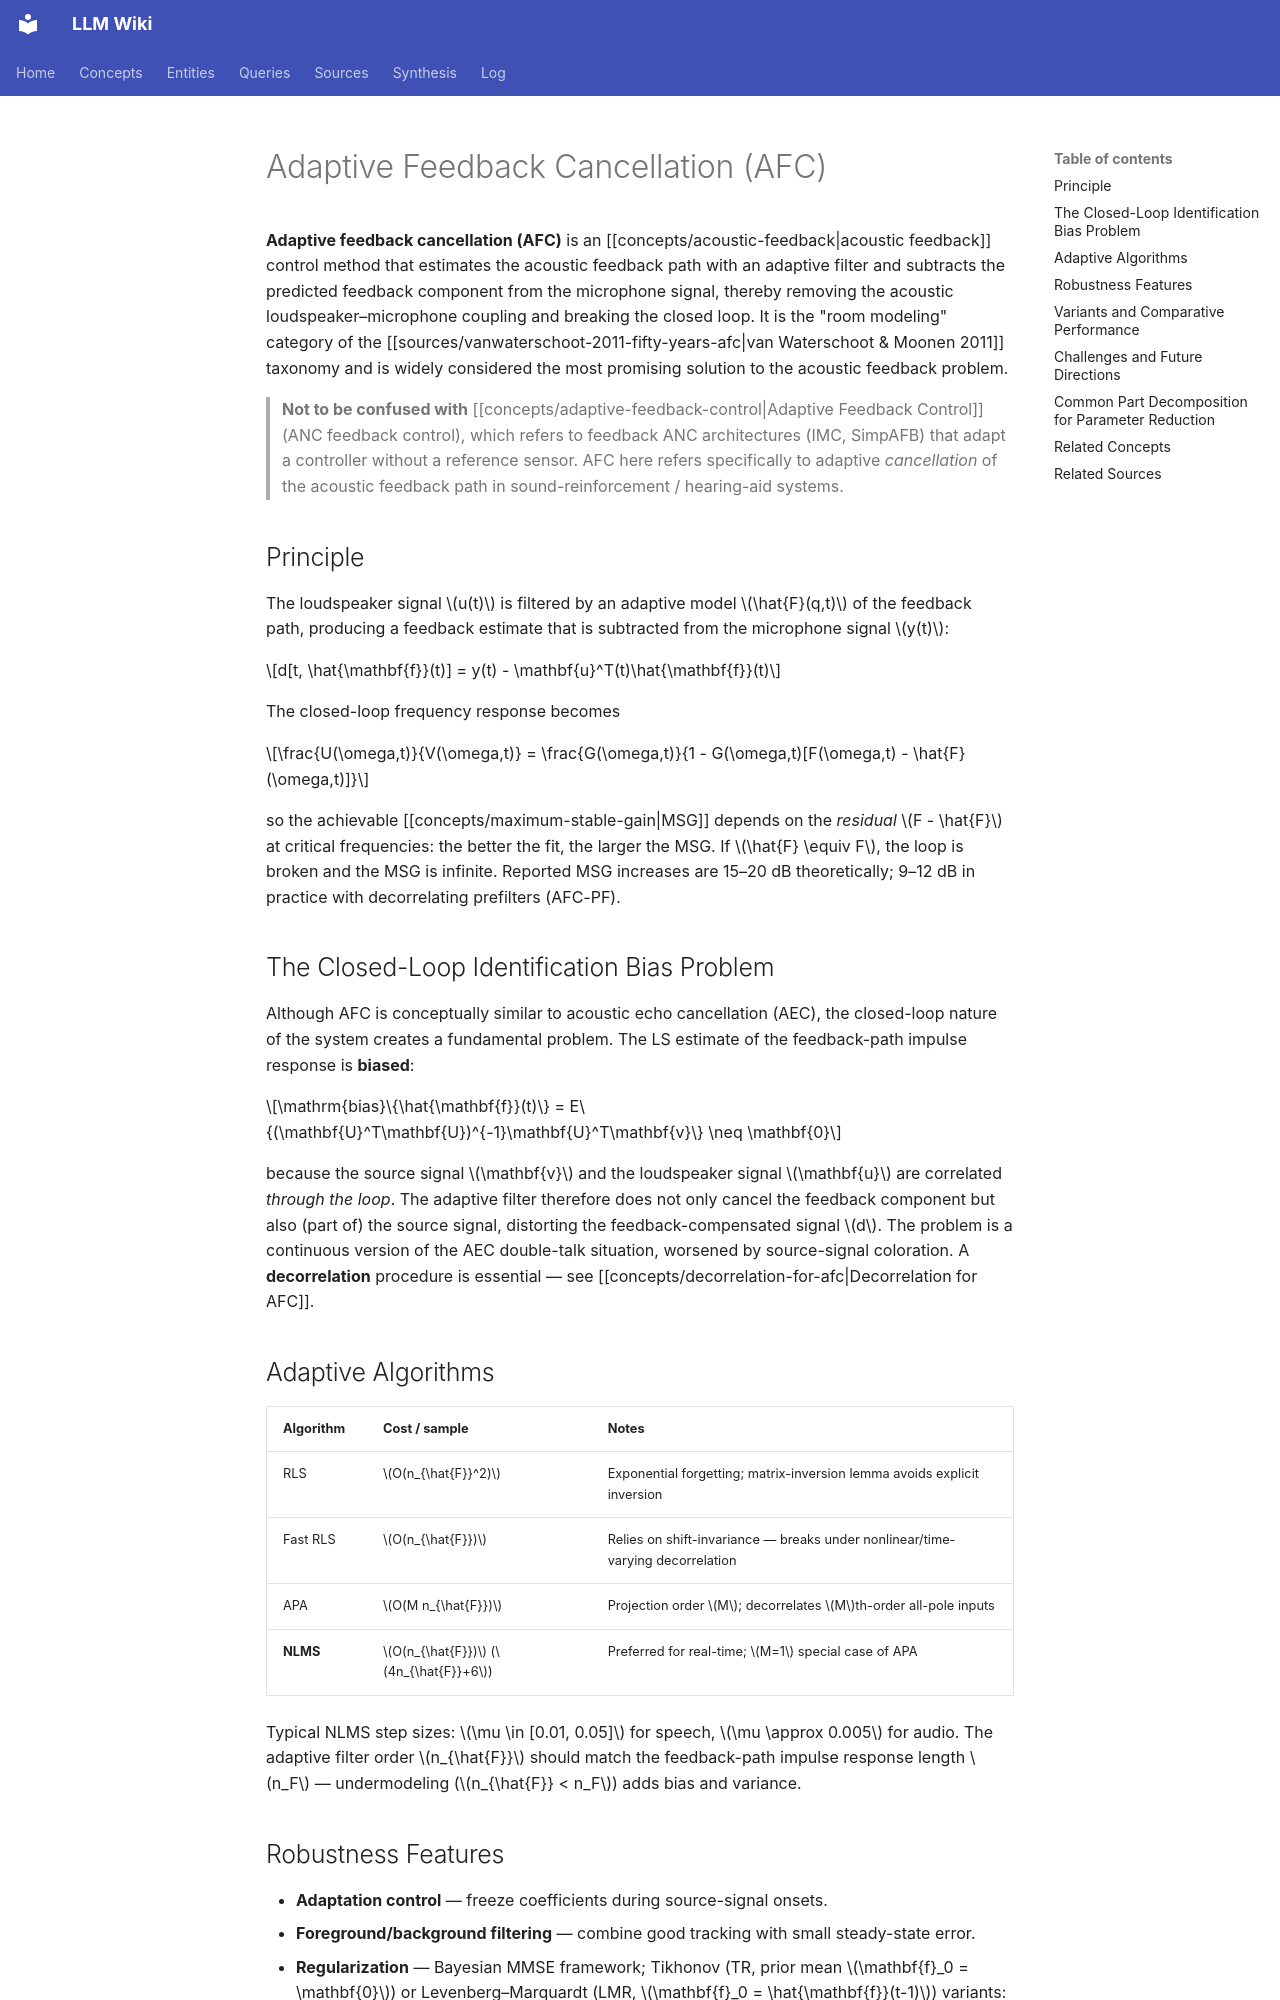

repository: proudzhu/llm-wiki · page: concepts/adaptive-feedback-cancellation.html · generator: mkdocs

---
type: concept
created: 2026-08-07
updated: 2026-09-13
sources:
  - raw/papers/vanwaterschoot-2011-fifty-years-afc/full-text.md
  - raw/papers/schepker-2016-sdp-minmax-acoustic-feedback/full-text.md
  - raw/papers/zhang-2026-feedback-path-mitigation-mcanc/full-text.md
  - raw/papers/zhan-2026-joint-afc-rfs/full-text.md
tags:
  - acoustic-feedback
  - adaptive-filters
  - system-identification
  - sound-reinforcement
  - hearing-aids
aliases:
  - AFC
---

# Adaptive Feedback Cancellation (AFC)

**Adaptive feedback cancellation (AFC)** is an [[concepts/acoustic-feedback|acoustic feedback]] control method that estimates the acoustic feedback path with an adaptive filter and subtracts the predicted feedback component from the microphone signal, thereby removing the acoustic loudspeaker–microphone coupling and breaking the closed loop. It is the "room modeling" category of the [[sources/vanwaterschoot-2011-fifty-years-afc|van Waterschoot & Moonen 2011]] taxonomy and is widely considered the most promising solution to the acoustic feedback problem.

> **Not to be confused with** [[concepts/adaptive-feedback-control|Adaptive Feedback Control]] (ANC feedback control), which refers to feedback ANC architectures (IMC, SimpAFB) that adapt a controller without a reference sensor. AFC here refers specifically to adaptive *cancellation* of the acoustic feedback path in sound-reinforcement / hearing-aid systems.

## Principle

The loudspeaker signal $u(t)$ is filtered by an adaptive model $\hat{F}(q,t)$ of the feedback path, producing a feedback estimate that is subtracted from the microphone signal $y(t)$:

$$d[t, \hat{\mathbf{f}}(t)] = y(t) - \mathbf{u}^T(t)\hat{\mathbf{f}}(t)$$

The closed-loop frequency response becomes

$$\frac{U(\omega,t)}{V(\omega,t)} = \frac{G(\omega,t)}{1 - G(\omega,t)[F(\omega,t) - \hat{F}(\omega,t)]}$$

so the achievable [[concepts/maximum-stable-gain|MSG]] depends on the *residual* $F - \hat{F}$ at critical frequencies: the better the fit, the larger the MSG. If $\hat{F} \equiv F$, the loop is broken and the MSG is infinite. Reported MSG increases are 15–20 dB theoretically; 9–12 dB in practice with decorrelating prefilters (AFC-PF).

## The Closed-Loop Identification Bias Problem

Although AFC is conceptually similar to acoustic echo cancellation (AEC), the closed-loop nature of the system creates a fundamental problem. The LS estimate of the feedback-path impulse response is **biased**:

$$\mathrm{bias}\{\hat{\mathbf{f}}(t)\} = E\{(\mathbf{U}^T\mathbf{U})^{-1}\mathbf{U}^T\mathbf{v}\} \neq \mathbf{0}$$

because the source signal $\mathbf{v}$ and the loudspeaker signal $\mathbf{u}$ are correlated *through the loop*. The adaptive filter therefore does not only cancel the feedback component but also (part of) the source signal, distorting the feedback-compensated signal $d$. The problem is a continuous version of the AEC double-talk situation, worsened by source-signal coloration. A **decorrelation** procedure is essential — see [[concepts/decorrelation-for-afc|Decorrelation for AFC]].

## Adaptive Algorithms

| Algorithm | Cost / sample | Notes |
|-----------|---------------|-------|
| RLS | $O(n_{\hat{F}}^2)$ | Exponential forgetting; matrix-inversion lemma avoids explicit inversion |
| Fast RLS | $O(n_{\hat{F}})$ | Relies on shift-invariance — breaks under nonlinear/time-varying decorrelation |
| APA | $O(M n_{\hat{F}})$ | Projection order $M$; decorrelates $M$th-order all-pole inputs |
| **NLMS** | $O(n_{\hat{F}})$ ($4n_{\hat{F}}+6$) | Preferred for real-time; $M=1$ special case of APA |

Typical NLMS step sizes: $\mu \in [0.01, 0.05]$ for speech, $\mu \approx 0.005$ for audio. The adaptive filter order $n_{\hat{F}}$ should match the feedback-path impulse response length $n_F$ — undermodeling ($n_{\hat{F}} < n_F$) adds bias and variance.
